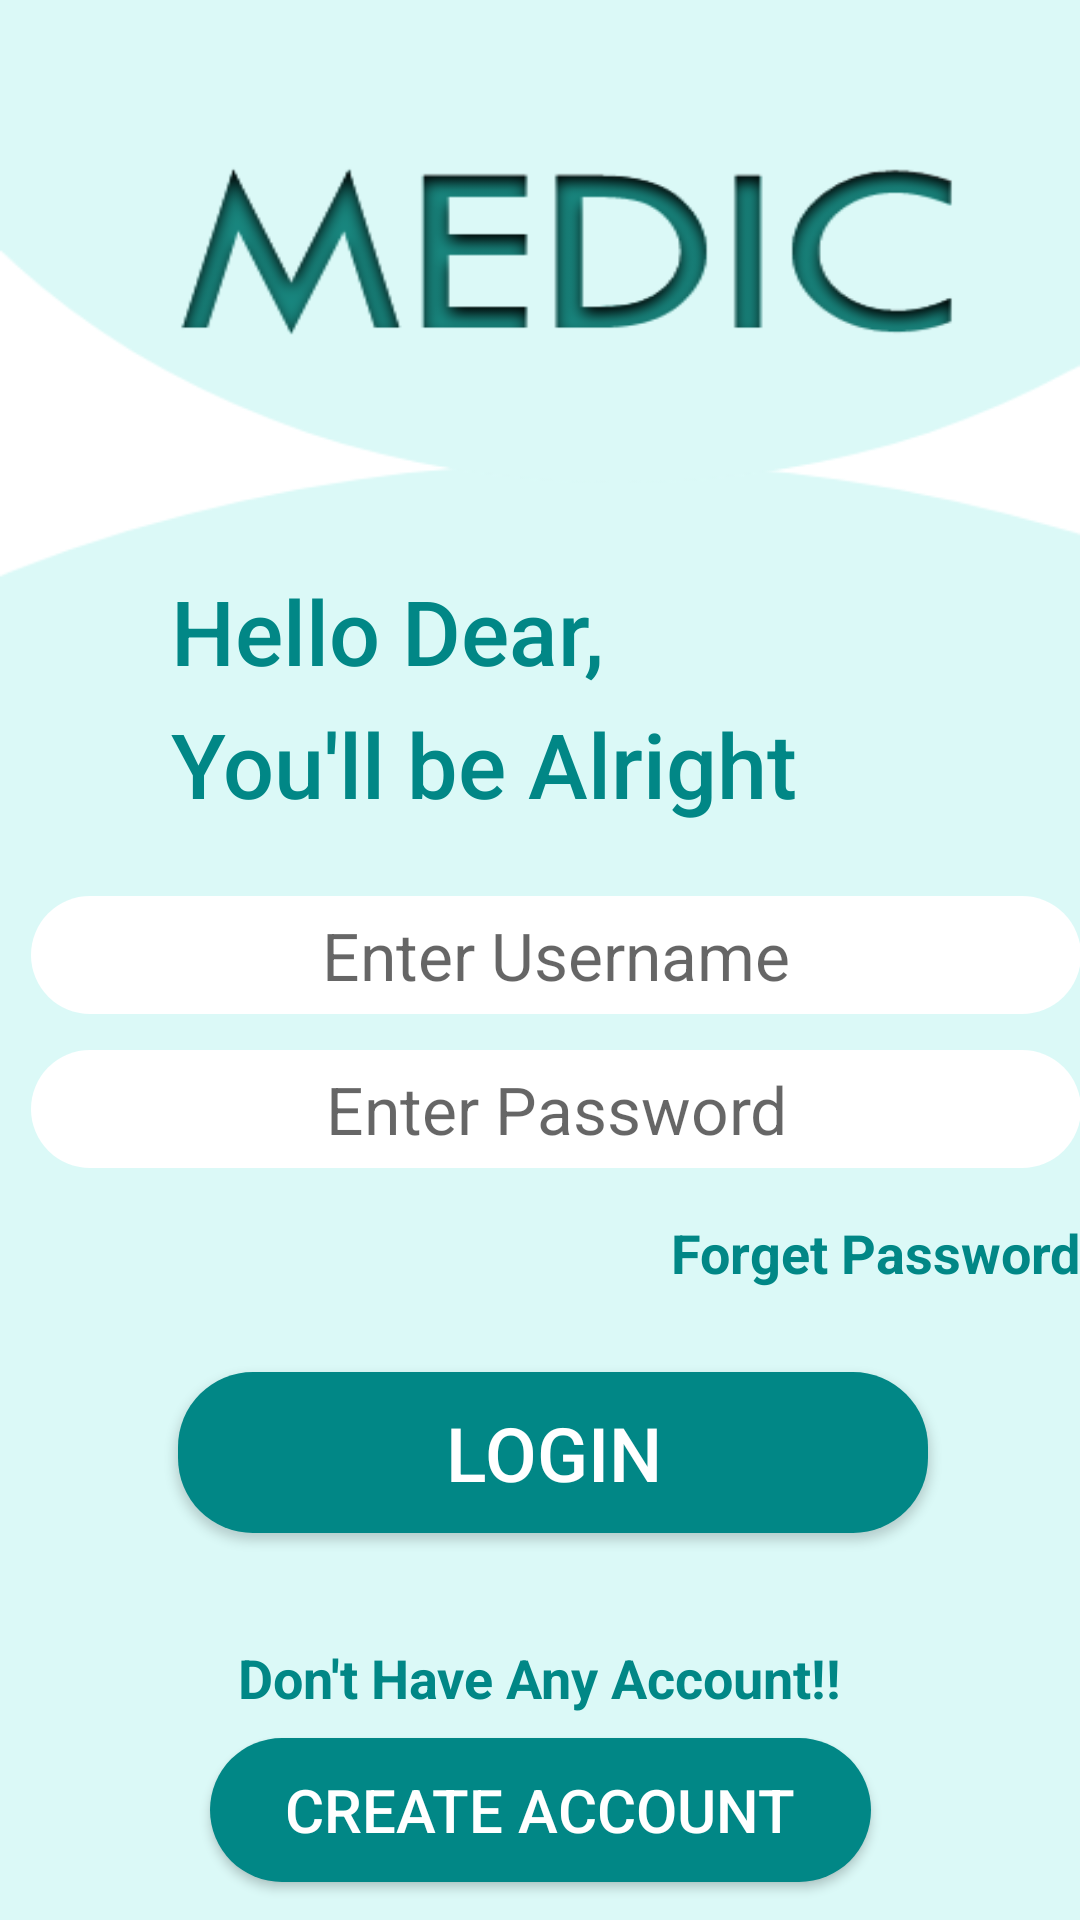

Write the Android layout XML for this screen, with the resource values it uses.
<!-- AndroidManifest.xml: application theme Theme.Medic -->
<!-- res/layout/activity_login.xml -->
<?xml version="1.0" encoding="utf-8"?>
<androidx.constraintlayout.widget.ConstraintLayout
    xmlns:android="http://schemas.android.com/apk/res/android"
    xmlns:app="http://schemas.android.com/apk/res-auto"
    xmlns:tools="http://schemas.android.com/tools"
    android:layout_width="match_parent"
    android:layout_height="match_parent"
    tools:context=".LoginActivity"
    android:background="@drawable/pro_u4"
    tools:layout_editor_absoluteX="-33dp"
    tools:layout_editor_absoluteY="11dp">

    <TextView
        android:id="@+id/textView"
        android:layout_width="wrap_content"
        android:layout_height="wrap_content"
        android:fontFamily="sans-serif-medium"
        android:text="Hello Dear,"
        android:textColor="@color/Project1"
        android:textSize="30sp"
        app:layout_constraintBottom_toBottomOf="parent"
        app:layout_constraintEnd_toEndOf="parent"
        app:layout_constraintHorizontal_bias="0.264"
        app:layout_constraintStart_toStartOf="parent"
        app:layout_constraintTop_toTopOf="parent"
        app:layout_constraintVertical_bias="0.317"
        tools:ignore="MissingConstraints" />

    <TextView
        android:id="@+id/textView2"
        android:layout_width="wrap_content"
        android:layout_height="wrap_content"
        android:layout_marginTop="4dp"
        android:fontFamily="sans-serif-medium"
        android:text="You'll be Alright"
        android:textColor="@color/Project1"
        android:textSize="30sp"
        app:layout_constraintEnd_toEndOf="@+id/textView"
        app:layout_constraintHorizontal_bias="0.0"
        app:layout_constraintStart_toStartOf="@+id/textView"
        app:layout_constraintTop_toBottomOf="@+id/textView" />

    <EditText
        android:id="@+id/editText"
        android:layout_width="350dp"
        android:layout_height="wrap_content"
        android:layout_marginTop="24dp"
        android:background="@drawable/edit_round"
        android:gravity="center"
        android:hint="Enter Username"
        android:padding="5dp"
        android:textColor="@color/black"
        android:textSize="22sp"
        app:layout_constraintEnd_toEndOf="@+id/textView2"
        app:layout_constraintHorizontal_bias="0.333"
        app:layout_constraintStart_toStartOf="@+id/textView2"
        app:layout_constraintTop_toBottomOf="@+id/textView2" />

    <EditText
        android:id="@+id/editText2"
        android:layout_width="350dp"
        android:layout_height="wrap_content"
        android:layout_marginTop="12dp"
        android:background="@drawable/edit_round"
        android:gravity="center"
        android:textColor="@color/black"
        android:hint="Enter Password"
        android:inputType="textPassword"
        android:padding="5dp"
        android:textSize="22sp"
        app:layout_constraintEnd_toEndOf="@+id/editText"
        app:layout_constraintHorizontal_bias="0.0"
        app:layout_constraintStart_toStartOf="@+id/editText"
        app:layout_constraintTop_toBottomOf="@+id/editText" />

    <TextView
        android:id="@+id/textView3"
        android:layout_width="wrap_content"
        android:layout_height="wrap_content"
        android:layout_marginTop="16dp"
        android:text="Forget Password"
        android:textStyle="bold"
        android:textColor="@color/Project1"
        android:textSize="18dp"
        app:layout_constraintEnd_toEndOf="@+id/editText2"
        app:layout_constraintHorizontal_bias="1.0"
        app:layout_constraintStart_toStartOf="@+id/editText2"
        app:layout_constraintTop_toBottomOf="@+id/editText2" />

    <Button
        android:id="@+id/button3"
        android:layout_width="250dp"
        android:layout_height="wrap_content"
        android:layout_marginTop="68dp"
        android:background="@drawable/blue_in_white_button"
        android:padding="10dp"
        android:text="LOGIN"
        android:textColor="@color/white"
        android:textSize="25dp"
        app:layout_constraintEnd_toEndOf="@+id/editText2"
        app:layout_constraintHorizontal_bias="0.49"
        app:layout_constraintStart_toStartOf="@+id/editText2"
        app:layout_constraintTop_toBottomOf="@+id/editText2" />

    <TextView
        android:id="@+id/textView4"
        android:layout_width="wrap_content"
        android:layout_height="wrap_content"
        android:layout_marginTop="36dp"
        android:text="Don't Have Any Account!!"
        android:textColor="@color/Project1"
        android:textSize="18dp"
        android:textStyle="bold"
        app:layout_constraintEnd_toEndOf="parent"
        app:layout_constraintStart_toStartOf="parent"
        app:layout_constraintTop_toBottomOf="@+id/button3"
        tools:ignore="MissingConstraints" />

    <Button
        android:id="@+id/button4"
        android:layout_width="wrap_content"
        android:layout_height="wrap_content"
        android:layout_marginTop="8dp"
        android:background="@drawable/blue_in_white_button"
        android:paddingLeft="20dp"
        android:paddingRight="20dp"
        android:text=" Create Account "
        android:textColor="@color/white"
        android:textSize="20dp"
        app:layout_constraintEnd_toEndOf="parent"
        app:layout_constraintHorizontal_bias="0.502"
        app:layout_constraintStart_toStartOf="parent"
        app:layout_constraintTop_toBottomOf="@+id/textView4" />


</androidx.constraintlayout.widget.ConstraintLayout>
<!-- resources referenced by this layout -->
<resources>
  <color name="Project1">#FF018786</color>
  <color name="black">#FF000000</color>
  <color name="white">#FFFFFFFF</color>
  <!-- drawable blue_in_white_button (drawable) -->
  <?xml version="1.0" encoding="utf-8"?>
  <shape xmlns:android="http://schemas.android.com/apk/res/android"
      android:shape="rectangle">
      <solid android:color="@color/Project1"/>
      <corners android:radius="25sp"/>
  
  </shape>
  <!-- drawable edit_round (drawable) -->
  <?xml version="1.0" encoding="utf-8"?>
  <shape xmlns:android="http://schemas.android.com/apk/res/android"
      android:shape="rectangle">
      <solid android:color="@color/white"/>
      <corners android:radius="25sp"/>
  
  </shape>
  <!-- drawable pro_u4: png bitmap (drawable, 31169 bytes) -->
  <style name="Theme.Medic" parent="Theme.AppCompat.DayNight.NoActionBar">
          
          <item name="colorPrimary">@color/purple_500</item>
          <item name="colorPrimaryVariant">@color/purple_700</item>
          <item name="colorOnPrimary">@color/white</item>
          
          <item name="colorSecondary">@color/teal_200</item>
          <item name="colorSecondaryVariant">@color/teal_700</item>
          <item name="colorOnSecondary">@color/black</item>
          
          <item name="android:statusBarColor" tools:targetApi="l">?attr/colorPrimaryVariant</item>
          
      </style>
  <color name="purple_500">#2BCC6F</color>
  <color name="purple_700">#2BCC6F</color>
  <color name="teal_200">#FF03DAC5</color>
  <color name="teal_700">#FF018786</color>
</resources>
